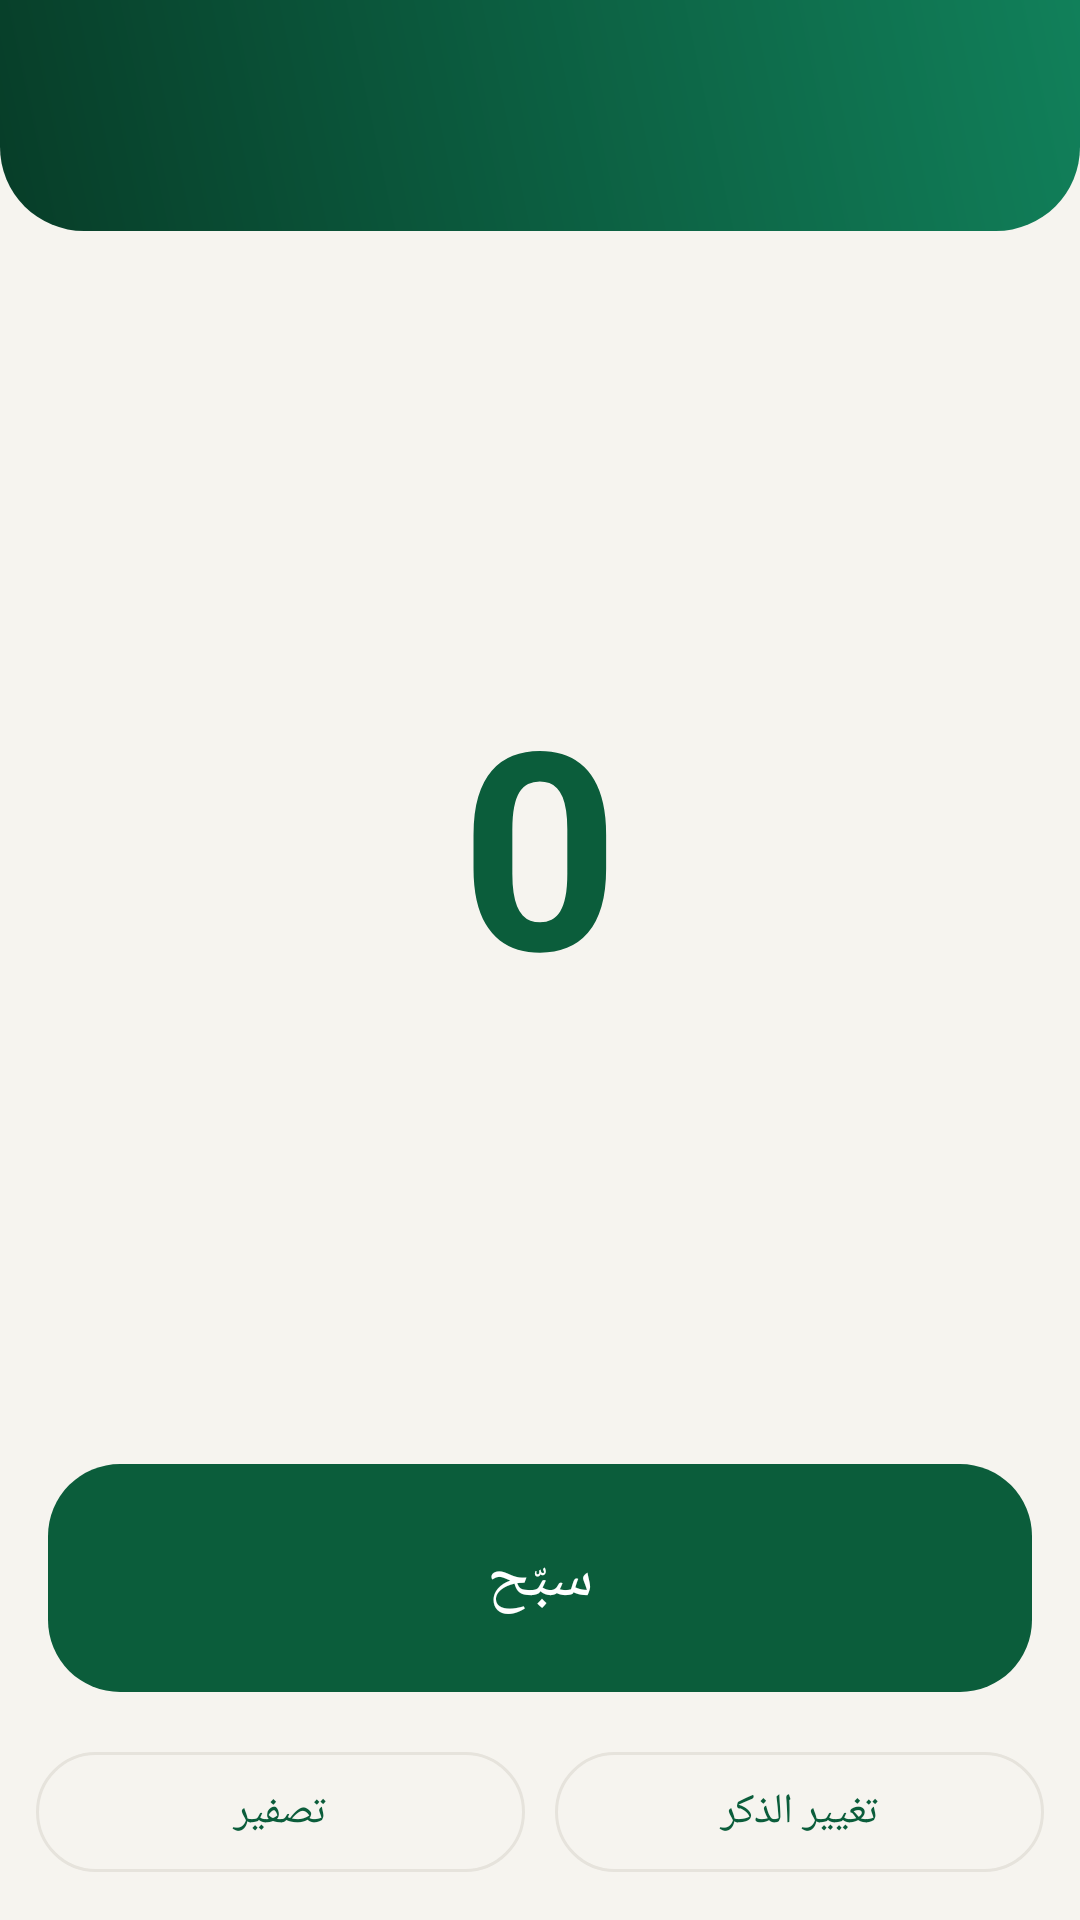

Android layout source for this screen:
<!-- AndroidManifest.xml: application theme Theme.Salaty -->
<!-- res/layout/activity_tasbih.xml -->
<?xml version="1.0" encoding="utf-8"?>
<LinearLayout xmlns:android="http://schemas.android.com/apk/res/android"
    xmlns:app="http://schemas.android.com/apk/res-auto"
    android:layout_width="match_parent"
    android:layout_height="match_parent"
    android:orientation="vertical"
    android:layoutDirection="rtl"
    android:background="@color/bg">

    <LinearLayout
        android:layout_width="match_parent"
        android:layout_height="wrap_content"
        android:orientation="vertical"
        android:background="@drawable/bg_hero"
        android:gravity="center"
        android:paddingTop="20dp"
        android:paddingBottom="22dp">

        <TextView
            android:id="@+id/phrase"
            android:layout_width="wrap_content"
            android:layout_height="wrap_content"
            android:textColor="#FFFFFF"
            android:textSize="26sp"
            android:textStyle="bold" />
    </LinearLayout>

    <TextView
        android:id="@+id/count"
        android:layout_width="match_parent"
        android:layout_height="0dp"
        android:layout_weight="1"
        android:gravity="center"
        android:text="0"
        android:textColor="@color/green_700"
        android:textSize="92sp"
        android:textStyle="bold" />

    <com.google.android.material.button.MaterialButton
        android:id="@+id/tap"
        android:layout_width="match_parent"
        android:layout_height="84dp"
        android:layout_marginStart="16dp"
        android:layout_marginEnd="16dp"
        android:text="سبّح"
        android:textSize="22sp"
        app:cornerRadius="24dp" />

    <LinearLayout
        android:layout_width="match_parent"
        android:layout_height="wrap_content"
        android:orientation="horizontal"
        android:padding="12dp">

        <com.google.android.material.button.MaterialButton
            android:id="@+id/change"
            style="@style/Widget.Material3.Button.OutlinedButton"
            android:layout_width="0dp"
            android:layout_height="wrap_content"
            android:layout_weight="1"
            android:text="تغيير الذكر" />

        <com.google.android.material.button.MaterialButton
            android:id="@+id/reset"
            style="@style/Widget.Material3.Button.OutlinedButton"
            android:layout_width="0dp"
            android:layout_height="wrap_content"
            android:layout_weight="1"
            android:layout_marginStart="10dp"
            android:text="تصفير" />
    </LinearLayout>
</LinearLayout>
<!-- resources referenced by this layout -->
<resources>
  <color name="bg">#F6F4EF</color>
  <color name="green_700">#0B5D3B</color>
  <!-- drawable bg_hero (drawable) -->
  <shape xmlns:android="http://schemas.android.com/apk/res/android" android:shape="rectangle">
      <gradient android:angle="225" android:startColor="@color/green_500" android:endColor="@color/green_900" />
      <corners android:bottomLeftRadius="28dp" android:bottomRightRadius="28dp" />
  </shape>
  <style name="Theme.Salaty" parent="Theme.Material3.DayNight.NoActionBar">
          <item name="colorPrimary">@color/green_700</item>
          <item name="colorOnPrimary">#FFFFFF</item>
          <item name="colorPrimaryContainer">@color/green_100</item>
          <item name="colorOnPrimaryContainer">@color/green_900</item>
          <item name="colorSecondary">@color/gold</item>
          <item name="colorOnSecondary">#20180A</item>
          <item name="android:colorBackground">@color/bg</item>
          <item name="colorSurface">@color/surface</item>
          <item name="colorOnSurface">@color/ink</item>
          <item name="colorOutline">@color/divider</item>
          <item name="android:statusBarColor">@color/green_900</item>
          <item name="android:navigationBarColor">@color/bg</item>
          <item name="android:windowLightStatusBar" tools:targetApi="m">false</item>
      </style>
  <color name="green_500">#11805A</color>
  <color name="green_900">#073D28</color>
  <color name="green_100">#DCEFE5</color>
  <color name="gold">#C8A951</color>
  <color name="surface">#FFFFFF</color>
  <color name="ink">#17211C</color>
  <color name="divider">#E6E3DC</color>
</resources>
